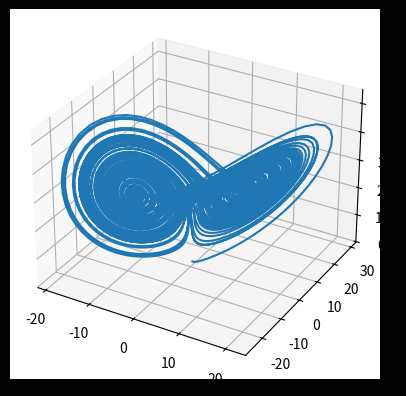

This figure's Python source:
import matplotlib.pyplot as plt 
from matplotlib.animation import FuncAnimation
import numpy as np 

# --- functions ---

def Lorenz(xyz = [0,1,1.05],s=10, r=28, b=2.667,time = .01):
    """
    Parameters
    ----------
    xyz : array-like, shape (3,)
       Intial point
    s, r, b : float
       Parameters defining the Lorenz attractor.
    time: float
        The 'time' step between each point
    Returns
    -------
    3 lists containing the x-coordinates, y-coordinates and z-coordinates
    respectively.
    """
    x=[xyz[0]]
    y=[xyz[1]]
    z=[xyz[2]]

    for i in range(1,10000):
        current_x, current_y, current_z = x[-1], y[-1], z[-1]

        x.append(current_x+ time*(s*(current_y  - current_x)))
        y.append(current_y+  time*(r*current_x - current_y - current_x*current_z))
        z.append(current_z + time*(current_x*current_y - b*current_z))
    return x,y,z

def init():
    return ln,

def update(i):
    ln.set_data([ x_values[:i], y_values[:i]])
    ln.set_3d_properties( z_values[:i] )
    return ln,
    
# --- main ---

fig = plt.figure(facecolor="black")
ax = fig.add_subplot(projection='3d')

x_values, y_values, z_values = Lorenz()
ln, = ax.plot(x_values, y_values, z_values)

ani = FuncAnimation(fig, 
                    update,
                    frames=len(x_values), 
                    init_func=init,
                    interval=.01,
                    )
plt.show()